Run: headless pygame with SDL's dummy video driver; simulated clock (each Clock.tick advances the game by its frame time, no real sleeping); random seed 0; keys injected as events and as key.get_pressed() state; no mouse input.
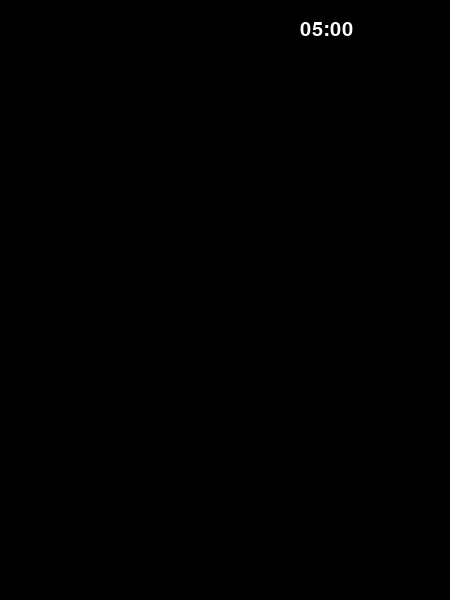
Frame 1 of 4 · flips 1–60 · no input
Frame 2 of 4 · flips 61–180 · tapped SPACE, RETURN · held RIGHT (→), D · screen unchanged from frame 1, image omitted
Frame 3 of 4 · flips 181–300 · held DOWN (↓), S · screen unchanged from frame 2, image omitted
Frame 4 of 4 · flips 301–420 · held LEFT (←), A, UP (↑), W · screen unchanged from frame 3, image omitted

The pygame program that drew these frames:

import pygame
pygame.init()

screen = pygame.display.set_mode((450, 600))

timer_font = pygame.font.SysFont("Arial", 30)
timer_sec = 300
timer_text = timer_font.render("05:00", True, (255, 255, 255))


timer = pygame.USEREVENT + 1
pygame.time.set_timer(timer, 1000)    # sets timer with USEREVENT and delay in milliseconds

running = True
while running:
    screen.fill((0, 0, 0))

    for event in pygame.event.get():
        if event.type == pygame.QUIT:
            running = False
        if event.type == timer:    # checks for timer event
            if timer_sec > 0:
                timer_sec -= 100
                min = timer_sec // 60
                sec = timer_sec % 60
                if timer_sec % 60 == 0:
                    timer_text = timer_font.render("%02d:%02d" % (min , sec), True, (255, 0, 0))
                else:
                    timer_text = timer_font.render("%02d:%02d" % (min, sec), True, (255, 255, 255))
            else:
                pygame.time.set_timer(timer, 0)    # turns off timer event

# add another "if timer_sec > 0" here if you want the timer to disappear after reaching 0
    screen.blit(timer_text, (300, 20))
    pygame.display.update()
